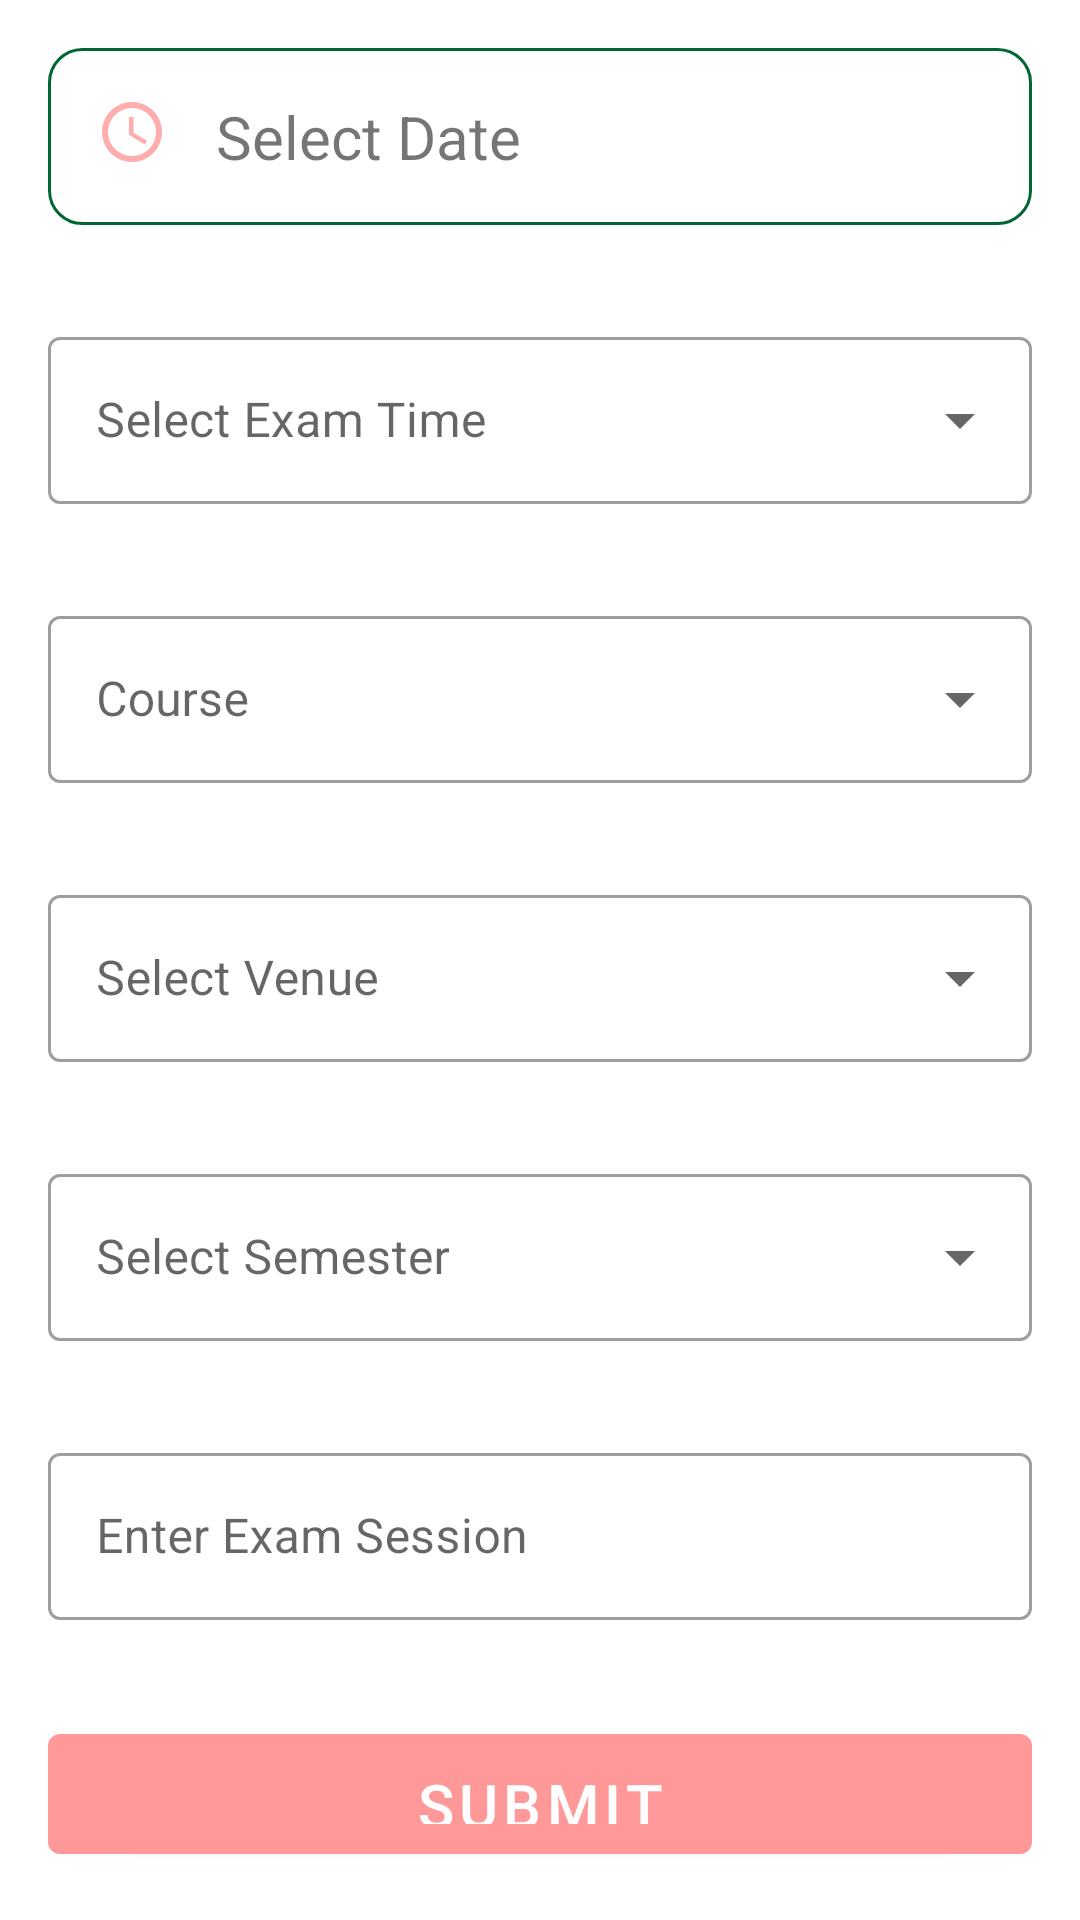

Android layout source for this screen:
<!-- AndroidManifest.xml: application theme Theme.TimeTableApp -->
<!-- res/layout/activity_exam_schedule.xml -->
<?xml version="1.0" encoding="utf-8"?>
<LinearLayout xmlns:android="http://schemas.android.com/apk/res/android"
    xmlns:app="http://schemas.android.com/apk/res-auto"
    xmlns:tools="http://schemas.android.com/tools"
    android:layout_width="match_parent"
    android:orientation="vertical"
    android:layout_height="match_parent"
    tools:context=".ExamSchedule">
    <LinearLayout
        android:layout_width="match_parent"
        android:layout_height="wrap_content"
        android:orientation="horizontal"
        android:background="@drawable/shape"
        android:padding="16dp"
        android:layout_margin="16dp"
        android:id="@+id/linear_exam_date">

        <ImageView
            android:layout_width="wrap_content"
            android:layout_height="wrap_content"
            android:src="@drawable/timeicon"
            />
        <TextView
            android:layout_width="wrap_content"
            android:layout_height="wrap_content"
            android:text="Select Date"
            android:textSize="20sp"
            android:id="@+id/exam_date"
            android:paddingLeft="16dp"/>
    </LinearLayout>
   


    <com.google.android.material.textfield.TextInputLayout
        android:layout_width="match_parent"
        android:layout_height="wrap_content"
        android:layout_margin="16dp"
        android:hint="@string/exam_time"
        style="@style/Widget.MaterialComponents.TextInputLayout.OutlinedBox.ExposedDropdownMenu">
        <AutoCompleteTextView
            android:id="@+id/exam_time"
            android:layout_width="match_parent"
            android:layout_height="wrap_content"
            android:inputType="none"/>
    </com.google.android.material.textfield.TextInputLayout>
    <com.google.android.material.textfield.TextInputLayout
        android:layout_width="match_parent"
        android:layout_height="wrap_content"
        android:layout_margin="16dp"
        android:hint="@string/course"
        style="@style/Widget.MaterialComponents.TextInputLayout.OutlinedBox.ExposedDropdownMenu">
        <AutoCompleteTextView
            android:id="@+id/course"
            android:layout_width="match_parent"
            android:layout_height="wrap_content"
            android:inputType="none"/>
    </com.google.android.material.textfield.TextInputLayout>
    <com.google.android.material.textfield.TextInputLayout
        android:layout_width="match_parent"
        android:layout_height="wrap_content"
        android:layout_margin="16dp"
        android:hint="@string/exam_venue"
        style="@style/Widget.MaterialComponents.TextInputLayout.OutlinedBox.ExposedDropdownMenu">

        <AutoCompleteTextView
            android:id="@+id/exam_venue"
            android:layout_width="match_parent"
            android:layout_height="wrap_content"
            android:inputType="none" />
    </com.google.android.material.textfield.TextInputLayout>
    <com.google.android.material.textfield.TextInputLayout
        android:layout_width="match_parent"
        android:layout_height="wrap_content"
        android:layout_margin="16dp"
        android:hint="@string/exam_semester"
        style="@style/Widget.MaterialComponents.TextInputLayout.OutlinedBox.ExposedDropdownMenu">

        <AutoCompleteTextView
            android:id="@+id/exam_semester"
            android:layout_width="match_parent"
            android:layout_height="wrap_content"
            android:inputType="none" />
    </com.google.android.material.textfield.TextInputLayout>

    <com.google.android.material.textfield.TextInputLayout
        android:layout_width="match_parent"
        android:layout_height="wrap_content"
        android:layout_margin="16dp"
        android:hint="@string/exam_year"
        android:id="@+id/layoutexamsession"
        style="@style/Widget.MaterialComponents.TextInputLayout.OutlinedBox">
        <com.google.android.material.textfield.TextInputEditText
            android:layout_width="match_parent"
            android:layout_height="match_parent"
            android:id="@+id/exam_year"
            />
    </com.google.android.material.textfield.TextInputLayout>
    <com.google.android.material.button.MaterialButton
        android:layout_width="match_parent"
        android:layout_height="wrap_content"
        android:text="Submit"
        android:id="@+id/exam_Schedule_submit"
        android:textSize="20sp"
        android:padding="10dp"
        android:layout_margin="16dp"
        android:textAlignment="center"/>

</LinearLayout>
<!-- resources referenced by this layout -->
<resources>
  <!-- drawable shape (drawable) -->
  <shape
      xmlns:android="http://schemas.android.com/apk/res/android"
      android:shape="rectangle"   >
  
     
  
      <stroke
          android:width="1dp"
          android:color="#006634" >
      </stroke>
  
      <padding
          android:left="5dp"
          android:top="5dp"
          android:right="5dp"
          android:bottom="5dp"    >
      </padding>
  
      <corners
          android:radius="11dp"   >
      </corners>
  
  </shape>
  <!-- drawable timeicon (drawable-anydpi) -->
  <vector xmlns:android="http://schemas.android.com/apk/res/android"
      android:width="24dp"
      android:height="24dp"
      android:viewportWidth="24"
      android:viewportHeight="24"
      android:tint="#FF9999"
      android:alpha="0.8">
    <path
        android:fillColor="@android:color/white"
        android:pathData="M11.99,2C6.47,2 2,6.48 2,12s4.47,10 9.99,10C17.52,22 22,17.52 22,12S17.52,2 11.99,2zM12,20c-4.42,0 -8,-3.58 -8,-8s3.58,-8 8,-8 8,3.58 8,8 -3.58,8 -8,8z"/>
    <path
        android:fillColor="@android:color/white"
        android:pathData="M12.5,7H11v6l5.25,3.15 0.75,-1.23 -4.5,-2.67z"/>
  </vector>
  <string name="course">Course</string>
  <string name="exam_semester">Select Semester</string>
  <string name="exam_time">Select Exam Time</string>
  <string name="exam_venue">Select Venue</string>
  <string name="exam_year">Enter Exam Session</string>
  <style name="Theme.TimeTableApp" parent="Theme.MaterialComponents.DayNight.DarkActionBar">
          
          <item name="colorPrimary">@color/purple_500</item>
          <item name="colorPrimaryVariant">@color/purple_700</item>
          <item name="colorOnPrimary">@color/white</item>
          
          <item name="colorSecondary">@color/teal_200</item>
          <item name="colorSecondaryVariant">@color/teal_700</item>
          <item name="colorOnSecondary">@color/black</item>
          
          <item name="android:statusBarColor" tools:targetApi="l">?attr/colorPrimaryVariant</item>
          
      </style>
  <color name="purple_500">#ff9999</color>
  <color name="purple_700">#ff8080</color>
  <color name="white">#FFFFFFFF</color>
  <color name="teal_200">#FF03DAC5</color>
  <color name="teal_700">#FF018786</color>
  <color name="black">#FF000000</color>
</resources>
